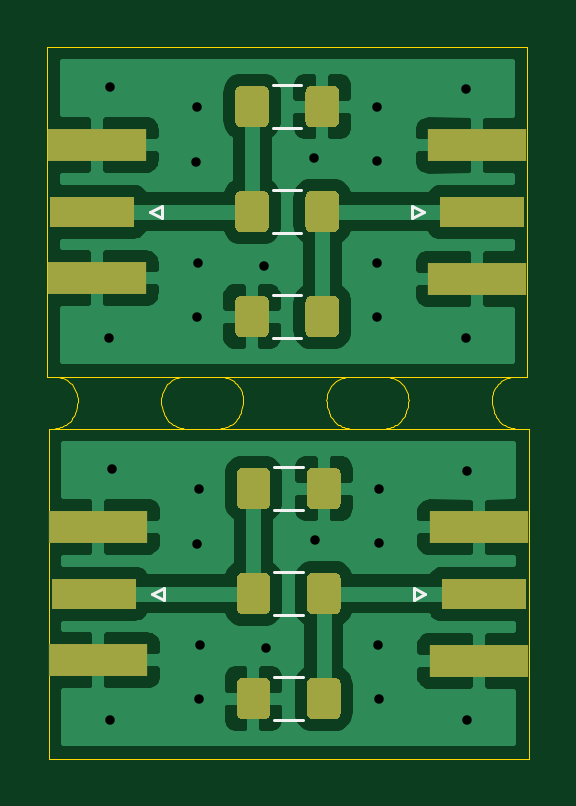
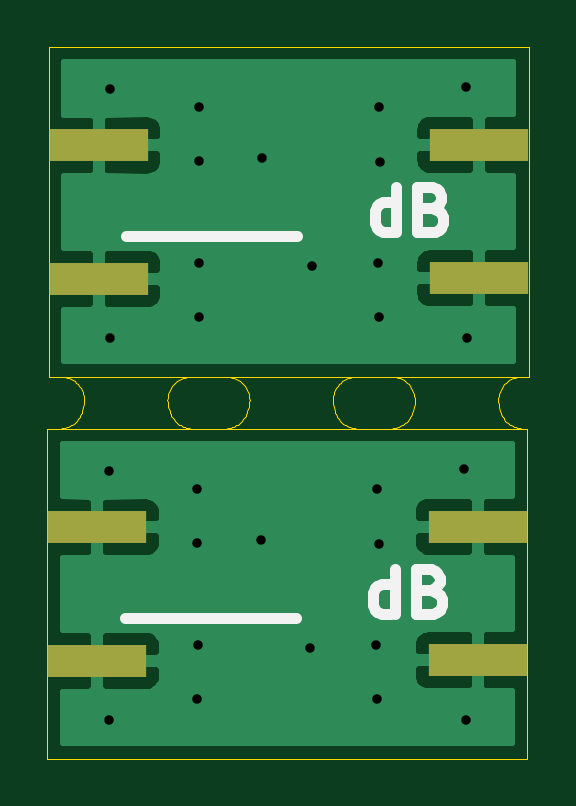
Circuit board: 9 layer files. Board 20.4 x 30.1 mm.
- drill: combined.drl (459 bytes)
- bottom_copper: combined.gbl (20736 bytes)
- bottom_silk: combined.gbo (2658 bytes)
- bottom_mask: combined.gbs (648 bytes)
- outline: combined.gm1 (774 bytes)
- top_copper: combined.gtl (56824 bytes)
- top_silk: combined.gto (1634 bytes)
- top_mask: combined.gts (5158 bytes)
- outline: combined_blended_outline.GKO (6746 bytes)

=== drill: combined.drl ===
%
M48
METRIC,000.000
T10C0.40
%
T10
X002616Y001651
X002666Y012242
X006299Y009093
X006349Y011430
X006349Y002539
X006400Y004826
X009194Y004673
X011277Y009271
X013944Y004826
X013969Y011430
X013969Y009143
X013969Y002539
X017729Y012192
X017729Y001651
X002556Y017821
X002606Y028412
X006239Y025263
X006289Y027600
X006289Y018710
X006340Y020996
X009134Y020843
X011217Y025441
X013884Y020996
X013909Y027600
X013909Y025314
X013909Y018710
X017669Y028362
X017669Y017821
M30
=== bottom_copper: combined.gbl (20736 bytes, source omitted) ===
=== bottom_silk: combined.gbo ===
%MOIN*%
%OFA0B0*%
%FSLAX46Y46*%
%IPPOS*%
%LPD*%
%ADD10C,0.018750000000000003*%
%ADD21C,0.018750000000000003*%
%LPD*%
G01*
D10*
X0000671428Y0000233928D02*
X0000614285Y0000233928D01*
X0000614285Y0000233928D02*
X0000557142Y0000233928D01*
X0000557142Y0000233928D02*
X0000500000Y0000233928D01*
X0000500000Y0000233928D02*
X0000442857Y0000233928D01*
X0000442857Y0000233928D02*
X0000385714Y0000233928D01*
X0000221428Y0000241071D02*
X0000221428Y0000316071D01*
X0000221428Y0000244642D02*
X0000228571Y0000241071D01*
X0000242857Y0000241071D01*
X0000249999Y0000244642D01*
X0000253571Y0000248214D01*
X0000257142Y0000255357D01*
X0000257142Y0000276785D01*
X0000253571Y0000283928D01*
X0000249999Y0000287499D01*
X0000242857Y0000291071D01*
X0000228571Y0000291071D01*
X0000221428Y0000287499D01*
X0000160714Y0000280357D02*
X0000149999Y0000276785D01*
X0000146428Y0000273214D01*
X0000142857Y0000266071D01*
X0000142857Y0000255357D01*
X0000146428Y0000248214D01*
X0000149999Y0000244642D01*
X0000157142Y0000241071D01*
X0000185714Y0000241071D01*
X0000185714Y0000316071D01*
X0000160714Y0000316071D01*
X0000153571Y0000312500D01*
X0000149999Y0000308928D01*
X0000146428Y0000301785D01*
X0000146428Y0000294642D01*
X0000149999Y0000287499D01*
X0000153571Y0000283928D01*
X0000160714Y0000280357D01*
X0000185714Y0000280357D01*
G04 next file*
%LPD*%
G04 Gerber Fmt 4.6, Leading zero omitted, Abs format (unit mm)*
G04 Created by KiCad (PCBNEW (5.1.10)-1) date 2021-10-03 13:09:16*
G01*
G04 APERTURE LIST*
G04 APERTURE END LIST*
D21*
X0000669066Y0000870542D02*
X0000611923Y0000870542D01*
X0000611923Y0000870542D02*
X0000554780Y0000870542D01*
X0000554780Y0000870542D02*
X0000497637Y0000870542D01*
X0000497637Y0000870542D02*
X0000440494Y0000870542D01*
X0000440494Y0000870542D02*
X0000383352Y0000870542D01*
X0000219066Y0000877685D02*
X0000219066Y0000952685D01*
X0000219066Y0000881257D02*
X0000226209Y0000877685D01*
X0000240494Y0000877685D01*
X0000247637Y0000881257D01*
X0000251209Y0000884828D01*
X0000254780Y0000891971D01*
X0000254780Y0000913399D01*
X0000251209Y0000920542D01*
X0000247637Y0000924114D01*
X0000240494Y0000927685D01*
X0000226209Y0000927685D01*
X0000219066Y0000924114D01*
X0000158352Y0000916971D02*
X0000147637Y0000913399D01*
X0000144066Y0000909828D01*
X0000140494Y0000902685D01*
X0000140494Y0000891971D01*
X0000144066Y0000884828D01*
X0000147637Y0000881257D01*
X0000154780Y0000877685D01*
X0000183352Y0000877685D01*
X0000183352Y0000952685D01*
X0000158352Y0000952685D01*
X0000151209Y0000949114D01*
X0000147637Y0000945542D01*
X0000144066Y0000938399D01*
X0000144066Y0000931257D01*
X0000147637Y0000924114D01*
X0000151209Y0000920542D01*
X0000158352Y0000916971D01*
X0000183352Y0000916971D01*
M02*
=== bottom_mask: combined.gbs ===
%MOIN*%
%OFA0B0*%
%FSLAX46Y46*%
%IPPOS*%
%LPD*%
%ADD10R,0.16535433070866143X0.053149606299212608*%
%ADD21R,0.16535433070866143X0.053149606299212608*%
%LPD*%
G01*
D10*
X-0001100000Y0001450000D02*
X0000083000Y0000163779D03*
X0000083000Y0000386220D03*
X0000717000Y0000162779D03*
X0000717000Y0000385220D03*
G04 next file*
%LPD*%
G04 Gerber Fmt 4.6, Leading zero omitted, Abs format (unit mm)*
G04 Created by KiCad (PCBNEW (5.1.10)-1) date 2021-10-03 13:09:16*
G01*
G04 APERTURE LIST*
G04 APERTURE END LIST*
D21*
X-0001102362Y0002086614D02*
X0000080637Y0000800393D03*
X0000080637Y0001022834D03*
X0000714637Y0000799393D03*
X0000714637Y0001021834D03*
M02*
=== outline: combined.gm1 ===
%MOIN*%
%OFA0B0*%
%FSLAX46Y46*%
%IPPOS*%
%LPD*%
%ADD10C,0.0019685039370078744*%
%ADD21C,0.0019685039370078744*%
%LPD*%
G01*
D10*
X0000799999Y0000000000D02*
X0000799999Y0000549999D01*
X0000000000Y0000000000D02*
X0000799999Y0000000000D01*
X0000000000Y0000549999D02*
X0000000000Y0000000000D01*
X0000000000Y0000549999D02*
X0000799999Y0000549999D01*
G04 next file*
%LPD*%
G04 Gerber Fmt 4.6, Leading zero omitted, Abs format (unit mm)*
G04 Created by KiCad (PCBNEW (5.1.10)-1) date 2021-10-03 13:09:16*
G01*
G04 APERTURE LIST*
G04 APERTURE END LIST*
D21*
X0000797637Y0000636614D02*
X0000797637Y0001186614D01*
X-0000002362Y0000636614D02*
X0000797637Y0000636614D01*
X-0000002362Y0001186614D02*
X-0000002362Y0000636614D01*
X-0000002362Y0001186614D02*
X0000797637Y0001186614D01*
M02*
=== top_copper: combined.gtl (56824 bytes, source omitted) ===
=== top_silk: combined.gto ===
%MOIN*%
%OFA0B0*%
%FSLAX46Y46*%
%IPPOS*%
%LPD*%
%ADD10C,0.0047244094488188976*%
%ADD21C,0.0047244094488188976*%
%LPD*%
G01*
D10*
X0000376296Y0000485826D02*
X0000423703Y0000485826D01*
X0000376296Y0000414173D02*
X0000423703Y0000414173D01*
X0000423703Y0000310826D02*
X0000376296Y0000310826D01*
X0000423703Y0000239173D02*
X0000376296Y0000239173D01*
X0000423703Y0000064173D02*
X0000376296Y0000064173D01*
X0000423703Y0000135826D02*
X0000376296Y0000135826D01*
X0000171976Y0000274999D02*
X0000191661Y0000265157D01*
X0000191661Y0000265157D02*
X0000191661Y0000284842D01*
X0000191661Y0000284842D02*
X0000171976Y0000274999D01*
X0000608338Y0000264157D02*
X0000628023Y0000273999D01*
X0000608338Y0000283842D02*
X0000608338Y0000264157D01*
X0000628023Y0000273999D02*
X0000608338Y0000283842D01*
G04 next file*
%LPD*%
G04 Gerber Fmt 4.6, Leading zero omitted, Abs format (unit mm)*
G04 Created by KiCad (PCBNEW (5.1.10)-1) date 2021-10-03 13:09:16*
G01*
G04 APERTURE LIST*
G04 APERTURE END LIST*
D21*
X0000373934Y0001122440D02*
X0000421341Y0001122440D01*
X0000373934Y0001050787D02*
X0000421341Y0001050787D01*
X0000421341Y0000947440D02*
X0000373934Y0000947440D01*
X0000421341Y0000875787D02*
X0000373934Y0000875787D01*
X0000421341Y0000700787D02*
X0000373934Y0000700787D01*
X0000421341Y0000772440D02*
X0000373934Y0000772440D01*
X0000169614Y0000911614D02*
X0000189299Y0000901771D01*
X0000189299Y0000901771D02*
X0000189299Y0000921456D01*
X0000189299Y0000921456D02*
X0000169614Y0000911614D01*
X0000605976Y0000900771D02*
X0000625661Y0000910614D01*
X0000605976Y0000920456D02*
X0000605976Y0000900771D01*
X0000625661Y0000910614D02*
X0000605976Y0000920456D01*
M02*
=== top_mask: combined.gts ===
%MOIN*%
%OFA0B0*%
%FSLAX46Y46*%
%IPPOS*%
%LPD*%
%ADD10R,0.14173228346456693X0.05*%
%ADD11R,0.16535433070866143X0.053149606299212608*%
%ADD22R,0.14173228346456693X0.05*%
%ADD23R,0.16535433070866143X0.053149606299212608*%
%LPD*%
G01*
G36*
G01*
X0000313385Y0000425393D02*
X0000313385Y0000474606D01*
G75*
G02*
X0000323228Y0000484448I0000009842D01*
G01*
X0000359645Y0000484448D01*
G75*
G02*
X0000369488Y0000474606J-0000009842D01*
G01*
X0000369488Y0000425393D01*
G75*
G02*
X0000359645Y0000415551I-0000009842D01*
G01*
X0000323228Y0000415551D01*
G75*
G02*
X0000313385Y0000425393J0000009842D01*
G01*
G37*
G36*
G01*
X0000430511Y0000425393D02*
X0000430511Y0000474606D01*
G75*
G02*
X0000440354Y0000484448I0000009842D01*
G01*
X0000476771Y0000484448D01*
G75*
G02*
X0000486614Y0000474606J-0000009842D01*
G01*
X0000486614Y0000425393D01*
G75*
G02*
X0000476771Y0000415551I-0000009842D01*
G01*
X0000440354Y0000415551D01*
G75*
G02*
X0000430511Y0000425393J0000009842D01*
G01*
G37*
G36*
G01*
X0000369488Y0000299606D02*
X0000369488Y0000250393D01*
G75*
G02*
X0000359645Y0000240551I-0000009842D01*
G01*
X0000323228Y0000240551D01*
G75*
G02*
X0000313385Y0000250393J0000009842D01*
G01*
X0000313385Y0000299606D01*
G75*
G02*
X0000323228Y0000309448I0000009842D01*
G01*
X0000359645Y0000309448D01*
G75*
G02*
X0000369488Y0000299606J-0000009842D01*
G01*
G37*
G36*
G01*
X0000486614Y0000299606D02*
X0000486614Y0000250393D01*
G75*
G02*
X0000476771Y0000240551I-0000009842D01*
G01*
X0000440354Y0000240551D01*
G75*
G02*
X0000430511Y0000250393J0000009842D01*
G01*
X0000430511Y0000299606D01*
G75*
G02*
X0000440354Y0000309448I0000009842D01*
G01*
X0000476771Y0000309448D01*
G75*
G02*
X0000486614Y0000299606J-0000009842D01*
G01*
G37*
G36*
G01*
X0000486614Y0000124606D02*
X0000486614Y0000075393D01*
G75*
G02*
X0000476771Y0000065551I-0000009842D01*
G01*
X0000440354Y0000065551D01*
G75*
G02*
X0000430511Y0000075393J0000009842D01*
G01*
X0000430511Y0000124606D01*
G75*
G02*
X0000440354Y0000134448I0000009842D01*
G01*
X0000476771Y0000134448D01*
G75*
G02*
X0000486614Y0000124606J-0000009842D01*
G01*
G37*
G36*
G01*
X0000369488Y0000124606D02*
X0000369488Y0000075393D01*
G75*
G02*
X0000359645Y0000065551I-0000009842D01*
G01*
X0000323228Y0000065551D01*
G75*
G02*
X0000313385Y0000075393J0000009842D01*
G01*
X0000313385Y0000124606D01*
G75*
G02*
X0000323228Y0000134448I0000009842D01*
G01*
X0000359645Y0000134448D01*
G75*
G02*
X0000369488Y0000124606J-0000009842D01*
G01*
G37*
D10*
X0000075125Y0000274999D03*
D11*
X0000083000Y0000163779D03*
X0000083000Y0000386220D03*
X0000717000Y0000162779D03*
X0000717000Y0000385220D03*
D10*
X0000724873Y0000273999D03*
G04 next file*
%LPD*%
G04 Gerber Fmt 4.6, Leading zero omitted, Abs format (unit mm)*
G04 Created by KiCad (PCBNEW (5.1.10)-1) date 2021-10-03 13:09:16*
G01*
G04 APERTURE LIST*
G04 APERTURE END LIST*
G36*
G01*
X0000311023Y0001062007D02*
X0000311023Y0001111220D01*
G75*
G02*
X0000320866Y0001121062I0000009842D01*
G01*
X0000357283Y0001121062D01*
G75*
G02*
X0000367125Y0001111220J-0000009842D01*
G01*
X0000367125Y0001062007D01*
G75*
G02*
X0000357283Y0001052165I-0000009842D01*
G01*
X0000320866Y0001052165D01*
G75*
G02*
X0000311023Y0001062007J0000009842D01*
G01*
G37*
G36*
G01*
X0000428149Y0001062007D02*
X0000428149Y0001111220D01*
G75*
G02*
X0000437992Y0001121062I0000009842D01*
G01*
X0000474409Y0001121062D01*
G75*
G02*
X0000484251Y0001111220J-0000009842D01*
G01*
X0000484251Y0001062007D01*
G75*
G02*
X0000474409Y0001052165I-0000009842D01*
G01*
X0000437992Y0001052165D01*
G75*
G02*
X0000428149Y0001062007J0000009842D01*
G01*
G37*
G36*
G01*
X0000367125Y0000936220D02*
X0000367125Y0000887007D01*
G75*
G02*
X0000357283Y0000877165I-0000009842D01*
G01*
X0000320866Y0000877165D01*
G75*
G02*
X0000311023Y0000887007J0000009842D01*
G01*
X0000311023Y0000936220D01*
G75*
G02*
X0000320866Y0000946062I0000009842D01*
G01*
X0000357283Y0000946062D01*
G75*
G02*
X0000367125Y0000936220J-0000009842D01*
G01*
G37*
G36*
G01*
X0000484251Y0000936220D02*
X0000484251Y0000887007D01*
G75*
G02*
X0000474409Y0000877165I-0000009842D01*
G01*
X0000437992Y0000877165D01*
G75*
G02*
X0000428149Y0000887007J0000009842D01*
G01*
X0000428149Y0000936220D01*
G75*
G02*
X0000437992Y0000946062I0000009842D01*
G01*
X0000474409Y0000946062D01*
G75*
G02*
X0000484251Y0000936220J-0000009842D01*
G01*
G37*
G36*
G01*
X0000484251Y0000761220D02*
X0000484251Y0000712007D01*
G75*
G02*
X0000474409Y0000702165I-0000009842D01*
G01*
X0000437992Y0000702165D01*
G75*
G02*
X0000428149Y0000712007J0000009842D01*
G01*
X0000428149Y0000761220D01*
G75*
G02*
X0000437992Y0000771062I0000009842D01*
G01*
X0000474409Y0000771062D01*
G75*
G02*
X0000484251Y0000761220J-0000009842D01*
G01*
G37*
G36*
G01*
X0000367125Y0000761220D02*
X0000367125Y0000712007D01*
G75*
G02*
X0000357283Y0000702165I-0000009842D01*
G01*
X0000320866Y0000702165D01*
G75*
G02*
X0000311023Y0000712007J0000009842D01*
G01*
X0000311023Y0000761220D01*
G75*
G02*
X0000320866Y0000771062I0000009842D01*
G01*
X0000357283Y0000771062D01*
G75*
G02*
X0000367125Y0000761220J-0000009842D01*
G01*
G37*
D22*
X0000072763Y0000911614D03*
D23*
X0000080637Y0000800393D03*
X0000080637Y0001022834D03*
X0000714637Y0000799393D03*
X0000714637Y0001021834D03*
D22*
X0000722511Y0000910614D03*
M02*
=== outline: combined_blended_outline.GKO ===
%MOIN*%
%OFA0B0*%
%FSLAX36Y36*%
%IPPOS*%
%LPD*%
%ADD10C,0*%
D10*
X000558360Y000549999D02*
X000558360Y000549999D01*
X000504631Y000549999D01*
X000502071Y000550083D01*
X000499521Y000550332D01*
X000496994Y000550747D01*
X000494498Y000551326D01*
X000492046Y000552065D01*
X000489646Y000552963D01*
X000487311Y000554014D01*
X000485048Y000555215D01*
X000482868Y000556561D01*
X000480781Y000558046D01*
X000478794Y000559663D01*
X000476917Y000561406D01*
X000475158Y000563268D01*
X000473522Y000565239D01*
X000472019Y000567314D01*
X000470654Y000569481D01*
X000469432Y000571733D01*
X000468360Y000574059D01*
X000467441Y000576450D01*
X000466680Y000578896D01*
X000464507Y000586770D01*
X000463705Y000590301D01*
X000463231Y000593891D01*
X000463089Y000597509D01*
X000463280Y000601125D01*
X000463802Y000604708D01*
X000464651Y000608228D01*
X000465820Y000611655D01*
X000467299Y000614960D01*
X000469076Y000618115D01*
X000471134Y000621094D01*
X000473458Y000623871D01*
X000476027Y000626422D01*
X000478819Y000628727D01*
X000481812Y000630766D01*
X000484979Y000632521D01*
X000488294Y000633978D01*
X000491729Y000635123D01*
X000495254Y000635949D01*
X000498841Y000636447D01*
X000502458Y000636614D01*
X000560533Y000636614D01*
X000564150Y000636447D01*
X000567737Y000635949D01*
X000571262Y000635123D01*
X000574697Y000633978D01*
X000578012Y000632521D01*
X000581179Y000630766D01*
X000584172Y000628727D01*
X000586964Y000626422D01*
X000589533Y000623871D01*
X000591857Y000621094D01*
X000593916Y000618115D01*
X000595692Y000614960D01*
X000597171Y000611655D01*
X000598340Y000608228D01*
X000599189Y000604708D01*
X000599711Y000601125D01*
X000599902Y000597509D01*
X000599760Y000593891D01*
X000599286Y000590301D01*
X000598484Y000586770D01*
X000596311Y000578896D01*
X000595550Y000576450D01*
X000594631Y000574059D01*
X000593559Y000571733D01*
X000592337Y000569481D01*
X000590972Y000567314D01*
X000589469Y000565239D01*
X000587834Y000563268D01*
X000586074Y000561406D01*
X000584197Y000559663D01*
X000582210Y000558046D01*
X000580123Y000556561D01*
X000577943Y000555215D01*
X000575681Y000554014D01*
X000573345Y000552963D01*
X000570946Y000552065D01*
X000568493Y000551326D01*
X000565998Y000550747D01*
X000563470Y000550332D01*
X000560920Y000550083D01*
X000558360Y000549999D01*
X000284943Y000636614D02*
X000284943Y000636614D01*
X000288560Y000636447D01*
X000292146Y000635949D01*
X000295672Y000635123D01*
X000299107Y000633978D01*
X000302422Y000632521D01*
X000305589Y000630766D01*
X000308581Y000628727D01*
X000311374Y000626422D01*
X000313943Y000623871D01*
X000316266Y000621094D01*
X000318325Y000618115D01*
X000320101Y000614960D01*
X000321580Y000611655D01*
X000322749Y000608228D01*
X000323599Y000604708D01*
X000324121Y000601125D01*
X000324312Y000597509D01*
X000324170Y000593891D01*
X000323696Y000590301D01*
X000322894Y000586770D01*
X000320721Y000578896D01*
X000319959Y000576450D01*
X000319041Y000574059D01*
X000317968Y000571733D01*
X000316747Y000569481D01*
X000315381Y000567314D01*
X000313878Y000565239D01*
X000312243Y000563268D01*
X000310483Y000561406D01*
X000308606Y000559663D01*
X000306620Y000558046D01*
X000304532Y000556561D01*
X000302353Y000555215D01*
X000300090Y000554014D01*
X000297754Y000552963D01*
X000295355Y000552065D01*
X000292902Y000551326D01*
X000290407Y000550747D01*
X000287879Y000550332D01*
X000285330Y000550083D01*
X000282770Y000549999D01*
X000229040Y000549999D01*
X000226480Y000550083D01*
X000223931Y000550332D01*
X000221403Y000550747D01*
X000218908Y000551326D01*
X000216455Y000552065D01*
X000214056Y000552963D01*
X000211720Y000554014D01*
X000209457Y000555215D01*
X000207278Y000556561D01*
X000205190Y000558046D01*
X000203204Y000559663D01*
X000201327Y000561406D01*
X000199567Y000563268D01*
X000197932Y000565239D01*
X000196429Y000567314D01*
X000195063Y000569481D01*
X000193842Y000571733D01*
X000192769Y000574059D01*
X000191851Y000576450D01*
X000191089Y000578896D01*
X000188916Y000586770D01*
X000188114Y000590301D01*
X000187640Y000593891D01*
X000187498Y000597509D01*
X000187689Y000601125D01*
X000188211Y000604708D01*
X000189061Y000608228D01*
X000190230Y000611655D01*
X000191709Y000614960D01*
X000193485Y000618115D01*
X000195544Y000621094D01*
X000197867Y000623871D01*
X000200436Y000626422D01*
X000203229Y000628727D01*
X000206221Y000630766D01*
X000209389Y000632521D01*
X000212704Y000633978D01*
X000216138Y000635123D01*
X000219664Y000635949D01*
X000223250Y000636447D01*
X000226867Y000636614D01*
X000284943Y000636614D01*
X000009352Y000636614D02*
X000009352Y000636614D01*
X000009352Y000636614D01*
X000012969Y000636447D01*
X000016556Y000635949D01*
X000020081Y000635123D01*
X000023516Y000633978D01*
X000026831Y000632521D01*
X000029998Y000630766D01*
X000032991Y000628727D01*
X000035783Y000626422D01*
X000038352Y000623871D01*
X000040676Y000621094D01*
X000042735Y000618115D01*
X000044511Y000614960D01*
X000045990Y000611655D01*
X000047159Y000608228D01*
X000048008Y000604708D01*
X000048530Y000601125D01*
X000048721Y000597509D01*
X000048579Y000593891D01*
X000048105Y000590301D01*
X000047303Y000586770D01*
X000045130Y000578896D01*
X000044369Y000576450D01*
X000043450Y000574059D01*
X000042378Y000571733D01*
X000041156Y000569481D01*
X000039791Y000567314D01*
X000038288Y000565239D01*
X000036653Y000563268D01*
X000034893Y000561406D01*
X000033016Y000559663D01*
X000031029Y000558046D01*
X000028942Y000556561D01*
X000026762Y000555215D01*
X000024499Y000554014D01*
X000022164Y000552963D01*
X000019764Y000552065D01*
X000017312Y000551326D01*
X000014816Y000550747D01*
X000012289Y000550332D01*
X000009739Y000550083D01*
X000007179Y000549999D01*
X000000000Y000549999D01*
X000000000Y000000000D01*
X000799999Y000000000D01*
X000799999Y000549999D01*
X000780222Y000549999D01*
X000777661Y000550083D01*
X000775112Y000550332D01*
X000772584Y000550747D01*
X000770089Y000551326D01*
X000767636Y000552065D01*
X000765237Y000552963D01*
X000762901Y000554014D01*
X000760639Y000555215D01*
X000758459Y000556561D01*
X000756372Y000558046D01*
X000754385Y000559663D01*
X000752508Y000561406D01*
X000750748Y000563268D01*
X000749113Y000565239D01*
X000747610Y000567314D01*
X000746244Y000569481D01*
X000745023Y000571733D01*
X000743951Y000574059D01*
X000743032Y000576450D01*
X000742270Y000578896D01*
X000740097Y000586770D01*
X000739295Y000590301D01*
X000738821Y000593891D01*
X000738679Y000597509D01*
X000738870Y000601125D01*
X000739392Y000604708D01*
X000740242Y000608228D01*
X000741411Y000611655D01*
X000742890Y000614960D01*
X000744666Y000618115D01*
X000746725Y000621094D01*
X000749048Y000623871D01*
X000751617Y000626422D01*
X000754410Y000628727D01*
X000757402Y000630766D01*
X000760570Y000632521D01*
X000763885Y000633978D01*
X000767319Y000635123D01*
X000770845Y000635949D01*
X000774431Y000636447D01*
X000778049Y000636614D01*
X000797637Y000636614D01*
X000797637Y001186614D01*
X-000002362Y001186614D01*
X-000002362Y000636614D01*
X000009352Y000636614D01*
M02*
